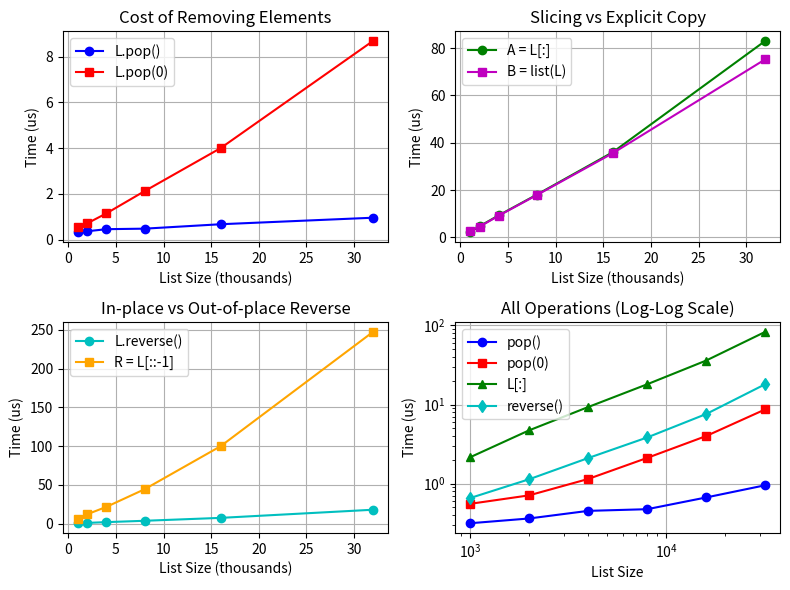

This chart was generated by the following Python code:
import random
import time
import matplotlib.pyplot as plt

print("="*70)
print("Part 1: Python list operations")
print("="*70)

sample_list = [3, 1, 4, 1, 5, 9, 2, 6, 5, 3, 5]
print("Original list:", sample_list)

# Append an element
sample_list.append(10)
print("After appending 10:", sample_list)

# clear the list
sample_list.clear()
print("After clearing the list:", sample_list)

# Re-initialize the list for further operations
sample_list = [3, 1, 4, 1, 5, 9, 2, 6, 5, 3, 5]
# copy the list
copied_list = sample_list.copy()
print("Copied list:", copied_list)

# count occurrences of an element
count_of_5 = sample_list.count(5)
print("Count of 5 in the list:", count_of_5)

# extend the list with another list
sample_list.extend([7, 8, 9])
print("After extending with [7, 8, 9]:", sample_list)

# find index of an element
index_of_9 = sample_list.index(9)
print("Index of 9 in the list:", index_of_9)

# pop an element
popped_element = sample_list.pop()
print("Popped element:", popped_element)
print("List after popping an element:", sample_list)

# remove an element
sample_list.remove(1)
print("After removing first occurrence of 1:", sample_list)

# reverse the list
sample_list.reverse()
print("Reversed list:", sample_list)

# sort the list
sample_list.sort()
print("Sorted list:", sample_list)

print("\n" + "="*70)
print("="*70)
print("Part 2: Performance comparison")
print("="*70)

base_N = 1000
sizes = [base_N * m for m in [1, 2, 4, 8, 16, 32]]

pop_end_times = []
pop_front_times = []
slice_copy_times = []
list_copy_times = []
reverse_inplace_times = []
reverse_slice_times = []

for N in sizes:
    print(f"\nN = {N:,}")
    
    times = []
    for _ in range(100):
        L = [random.randint(0, 1000000) for _ in range(N)]
        start = time.perf_counter()
        L.pop()
        end = time.perf_counter()
        times.append(end - start)
    avg = sum(times) / len(times)
    pop_end_times.append(avg)
    print(f"  L.pop():     {avg*1e6:.2f} us")
    
    times = []
    for _ in range(100):
        L = [random.randint(0, 1000000) for _ in range(N)]
        start = time.perf_counter()
        L.pop(0)
        end = time.perf_counter()
        times.append(end - start)
    avg = sum(times) / len(times)
    pop_front_times.append(avg)
    print(f"  L.pop(0):    {avg*1e6:.2f} us")
    
    L = [random.randint(0, 1000000) for _ in range(N)]
    times = []
    for _ in range(100):
        start = time.perf_counter()
        A = L[:]
        end = time.perf_counter()
        times.append(end - start)
    avg = sum(times) / len(times)
    slice_copy_times.append(avg)
    print(f"  A = L[:]:    {avg*1e6:.2f} us")
    
    times = []
    for _ in range(100):
        start = time.perf_counter()
        B = list(L)
        end = time.perf_counter()
        times.append(end - start)
    avg = sum(times) / len(times)
    list_copy_times.append(avg)
    print(f"  B = list(L): {avg*1e6:.2f} us")
    
    times = []
    for _ in range(100):
        L = [random.randint(0, 1000000) for _ in range(N)]
        start = time.perf_counter()
        L.reverse()
        end = time.perf_counter()
        times.append(end - start)
    avg = sum(times) / len(times)
    reverse_inplace_times.append(avg)
    print(f"  L.reverse(): {avg*1e6:.2f} us")
    
    times = []
    for _ in range(100):
        L = [random.randint(0, 1000000) for _ in range(N)]
        start = time.perf_counter()
        R = L[::-1]
        end = time.perf_counter()
        times.append(end - start)
    avg = sum(times) / len(times)
    reverse_slice_times.append(avg)
    print(f"  R = L[::-1]: {avg*1e6:.2f} us")

print("\n" + "="*70)
print("Part 3: Plotting results")
print("="*70)

fig, axes = plt.subplots(2, 2, figsize=(8,6))
sizes_k = [s // 1000 for s in sizes]

axes[0, 0].plot(sizes_k, [t*1e6 for t in pop_end_times], 'b-o', label='L.pop()')
axes[0, 0].plot(sizes_k, [t*1e6 for t in pop_front_times], 'r-s', label='L.pop(0)')
axes[0, 0].set_xlabel('List Size (thousands)')
axes[0, 0].set_ylabel('Time (us)')
axes[0, 0].set_title('Cost of Removing Elements')
axes[0, 0].legend()
axes[0, 0].grid(True)

axes[0, 1].plot(sizes_k, [t*1e6 for t in slice_copy_times], 'g-o', label='A = L[:]')
axes[0, 1].plot(sizes_k, [t*1e6 for t in list_copy_times], 'm-s', label='B = list(L)')
axes[0, 1].set_xlabel('List Size (thousands)')
axes[0, 1].set_ylabel('Time (us)')
axes[0, 1].set_title('Slicing vs Explicit Copy')
axes[0, 1].legend()
axes[0, 1].grid(True)

axes[1, 0].plot(sizes_k, [t*1e6 for t in reverse_inplace_times], 'c-o', label='L.reverse()')
axes[1, 0].plot(sizes_k, [t*1e6 for t in reverse_slice_times], 'orange', marker='s', label='R = L[::-1]')
axes[1, 0].set_xlabel('List Size (thousands)')
axes[1, 0].set_ylabel('Time (us)')
axes[1, 0].set_title('In-place vs Out-of-place Reverse')
axes[1, 0].legend()
axes[1, 0].grid(True)

axes[1, 1].loglog(sizes, [t*1e6 for t in pop_end_times], 'b-o', label='pop()')
axes[1, 1].loglog(sizes, [t*1e6 for t in pop_front_times], 'r-s', label='pop(0)')
axes[1, 1].loglog(sizes, [t*1e6 for t in slice_copy_times], 'g-^', label='L[:]')
axes[1, 1].loglog(sizes, [t*1e6 for t in reverse_inplace_times], 'c-d', label='reverse()')
axes[1, 1].set_xlabel('List Size')
axes[1, 1].set_ylabel('Time (us)')
axes[1, 1].set_title('All Operations (Log-Log Scale)')
axes[1, 1].legend()
axes[1, 1].grid(True)

plt.tight_layout()
plt.savefig('lab03_performance.png', dpi=150)
print("\nPlot saved as 'lab03_performance.png'")

print("\n" + "="*70)
print("Part 4: Observations")
print("="*70)
print("""
1. L.pop() vs L.pop(0):
   
   pop() just removes the last item, so it's super fast and stays constant
   no matter how big the list is.
   
   pop(0) removes the first item, but then every other element has to 
   slide over one spot to fill the gap. If you have 320,000 items, that's
   319,999 elements moving. That's why it gets slower as N increases.

2. A = L[:] vs B = list(L):
   
   Both do the same thing - make a fresh copy of the list. The times are
   almost identical because they're doing the same work behind the scenes.
   Just pick whichever you find more readable.

3. L.reverse() vs R = L[::-1]:
   
   reverse() flips the list in place by swapping elements directly. No new
   memory needed, so it's quick.
   
   L[::-1] has to create a whole new list and copy everything over in 
   reverse order. Allocating that extra memory takes time, which is why
   it's noticeably slower.
   
   Use reverse() if you don't need the original anymore.
   Use L[::-1] if you want to keep the original list intact.
""")